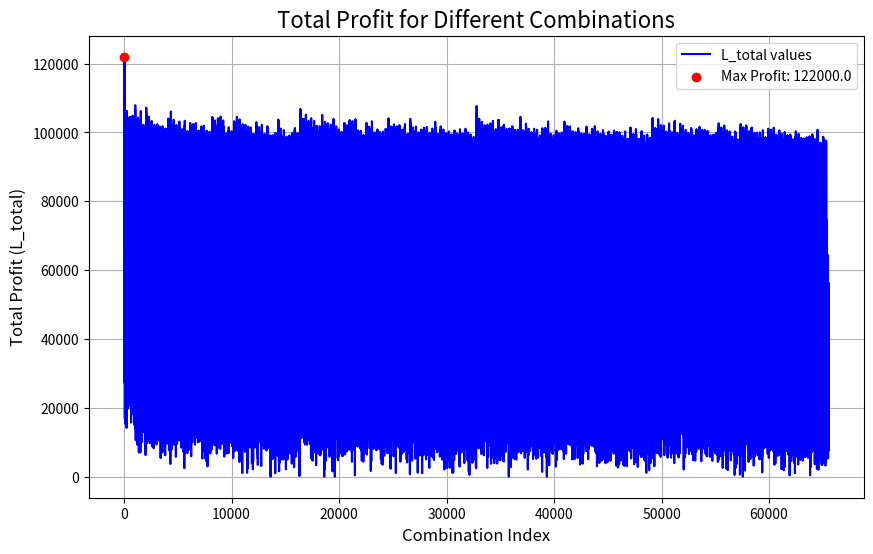

Source code (Python):
import itertools
import matplotlib.pyplot as plt
import numpy as np
import math
from scipy.stats import norm

# 定义参数
p0 = 0.10  # 标称次品率
delta = 0.03  # 容许的误差幅度

# 显著性水平和对应的Z值
alpha_95 = 0.05
z_95 = norm.ppf(1 - alpha_95 / 2)  # 双边检验的Z值

# 计算样本量的函数
def calculate_min_sample_size(z_a, p0, delta):
    return math.ceil((z_a**2 * p0 * (1 - p0)) / delta**2)

# 计算样本量
n_95 = calculate_min_sample_size(z_95, p0, delta)

# 定义变量的值范围
x_values = [0, 1]

# 生成x1, x2, x3, x4的所有组合
all_combinations = list(itertools.product(x_values, repeat=16))
valid_combinations = [comb for comb in all_combinations]

# 数据集
data = {'e1': 2, 'e2': 8, 'e3': 12, 'e4': 2, 'e5': 8, 'e6': 12, 'e7': 8, 'e8': 12,
        't1': 1, 't2': 1, 't3': 2, 't4': 1, 't5': 1, 't6': 2, 't7': 1, 't8': 2, 't9': 4, 't10': 4, 't11': 4, 't12': 6,
        'd1': 8, 'd2': 8, 'd3': 8, 'd4': 8, 'd5': 40,
        'h1': 6, 'h2': 6, 'h3': 6, 'h4': 10,
        'r2': 200,
        'p1': 0.1, 'p2': 0.1, 'p3': 0.1, 'p4': 0.1, 'p5': 0.1, 'p6': 0.1, 'p7': 0.1, 'p8': 0.1}

# 开始购入零件1~8的数量
N1 = 1000
N2 = 1000
N3 = 1000
N4 = 1000
N5 = 1000
N6 = 1000
N7 = 1000
N8 = 1000

L_total_set = []

# 遍历组合并进行计算
for comb in valid_combinations:
    """对所有组合进行运算"""

    # 样本量和次品率的估计 (抽样检测零件1-8)
    n_sample = n_95  # 使用95%信度下的样本量
    e_defect_rates = []  # 存储每个零件的次品率

    for i in range(8):  # 对每个零件进行抽样检测
        p = data[f'p{i+1}']
        detected_defects = np.random.binomial(n=n_sample, p=p)  # 模拟抽样检测次品率
        e_defect_rate = detected_defects / n_sample  # 推测出的次品率
        e_defect_rates.append(e_defect_rate)  # 存入估计的次品率

    # 根据抽样检测结果决定是否进行全面检测
    N1_into_semi_pro = (1 - e_defect_rates[0]) * N1 if comb[0] == 1 else N1
    N2_into_semi_pro = (1 - e_defect_rates[1]) * N2 if comb[1] == 1 else N2
    N3_into_semi_pro = (1 - e_defect_rates[2]) * N3 if comb[2] == 1 else N3
    N4_into_semi_pro = (1 - e_defect_rates[3]) * N4 if comb[3] == 1 else N4
    N5_into_semi_pro = (1 - e_defect_rates[4]) * N5 if comb[4] == 1 else N5
    N6_into_semi_pro = (1 - e_defect_rates[5]) * N6 if comb[5] == 1 else N6
    N7_into_semi_pro = (1 - e_defect_rates[6]) * N7 if comb[6] == 1 else N7
    N8_into_semi_pro = (1 - e_defect_rates[7]) * N8 if comb[7] == 1 else N8

    # 求零件1-8的购买价格和检测成本之和
    C_buy_and_text_parts = N1_into_semi_pro * data['e1'] + N2_into_semi_pro * data['e2'] + N3_into_semi_pro * data['e3'] + N4_into_semi_pro * data['e4']
    C_buy_and_text_parts += N5_into_semi_pro * data['e5'] + N6_into_semi_pro * data['e6'] + N7_into_semi_pro * data['e7'] + N8_into_semi_pro * data['e8']
    C_buy_and_text_parts += comb[0] * N1_into_semi_pro * data['t1'] + comb[1] * N2_into_semi_pro * data['t2'] + comb[2] * N3_into_semi_pro * data['t3'] + comb[3] * N4_into_semi_pro * data['t4']
    C_buy_and_text_parts += comb[4] * N5_into_semi_pro * data['t5'] + comb[5] * N6_into_semi_pro * data['t6'] + comb[6] * N7_into_semi_pro * data['t7'] + comb[7] * N8_into_semi_pro * data['t8']

    # 装配半成品
    N1_finish_install = min(N1_into_semi_pro, N2_into_semi_pro, N3_into_semi_pro)
    N2_finish_install = min(N4_into_semi_pro, N5_into_semi_pro, N6_into_semi_pro)
    N3_finish_install = min(N7_into_semi_pro, N8_into_semi_pro)

    # 半成品1-3总废品率估计（通过抽样检测动态计算次品率）
    def sample_semi_pro_defect_rate(part_defect_rates, sample_size, comb_flag):
        # 先估计次品率，若组合指定进行检测，则基于抽样更新次品率
        combined_defect_rate = 1 - np.prod([1 - rate for rate in part_defect_rates])
        if comb_flag == 1:
            detected_defects = np.random.binomial(n=sample_size, p=combined_defect_rate)
            combined_defect_rate = detected_defects / sample_size
        return combined_defect_rate

    # 半成品1、2、3的次品率（根据组合情况是否抽样检测）
    p1_semi_pro_bad = sample_semi_pro_defect_rate(
        [e_defect_rates[0], e_defect_rates[1], e_defect_rates[2]], n_sample, comb[8])
    p2_semi_pro_bad = sample_semi_pro_defect_rate(
        [e_defect_rates[3], e_defect_rates[4], e_defect_rates[5]], n_sample, comb[9])
    p3_semi_pro_bad = sample_semi_pro_defect_rate(
        [e_defect_rates[6], e_defect_rates[7]], n_sample, comb[10])

    # 半成品1-3进入组装成品分别的个数
    N1_into_pro = (1 - p1_semi_pro_bad) * N1_finish_install if comb[8] == 1 else N1_finish_install
    N2_into_pro = (1 - p2_semi_pro_bad) * N2_finish_install if comb[9] == 1 else N2_finish_install
    N3_into_pro = (1 - p3_semi_pro_bad) * N3_finish_install if comb[10] == 1 else N3_finish_install

    # 组装出来的成品总数
    N_pro_total = min(N1_into_pro, N2_into_pro, N3_into_pro)

    # 成品的销售额
    R_pro_sell = N_pro_total * data['r2']

    # 成品中的总次品率
    p_pro_bad = np.mean([p1_semi_pro_bad, p2_semi_pro_bad, p3_semi_pro_bad])

    # 成品中的次品数量
    N_bad_in_pro = N_pro_total * p_pro_bad

    # 生产成品的装配成本和检测成本之和
    C_install_pro_total = N_pro_total * data['d4'] + comb[14] * N_pro_total * data['t12']

    # 调换损失和拆解费用
    C_exchange = (1 - comb[14]) * N_bad_in_pro * data['d5']
    C_disconnect_pro = comb[15] * N_bad_in_pro * data['h4']
    C_exchange_new_pro = (1 - comb[14]) * N_bad_in_pro * data['r2']

    # 成品中的次品所带来的成本
    C_pro_bad_total = C_exchange + C_disconnect_pro + C_exchange_new_pro

    # 计算总利润
    L_total = R_pro_sell - C_buy_and_text_parts - C_install_pro_total - C_pro_bad_total
    if L_total >= 0:
        L_total_set.append(L_total)
    else:
        L_total_set.append(0)

# 找到最大值
max_value = max(L_total_set)
max_index = L_total_set.index(max_value)

# 输出最大利润对应的组合
print(f"最大总利润为: {max_value}")
print(f"对应的组合是: {valid_combinations[max_index]}")

# 绘制折线图
plt.figure(figsize=(10, 6))
plt.plot(range(len(L_total_set)), L_total_set, label="L_total values", color='blue')

# 标记最大利润的点
plt.scatter(max_index, max_value, color='red', label=f"Max Profit: {max_value}", zorder=5)

# 添加标题和标签
plt.title("Total Profit for Different Combinations", fontsize=16)
plt.xlabel("Combination Index", fontsize=12)
plt.ylabel("Total Profit (L_total)", fontsize=12)
plt.legend()
plt.grid(True)

# 显示折线图
plt.show()
